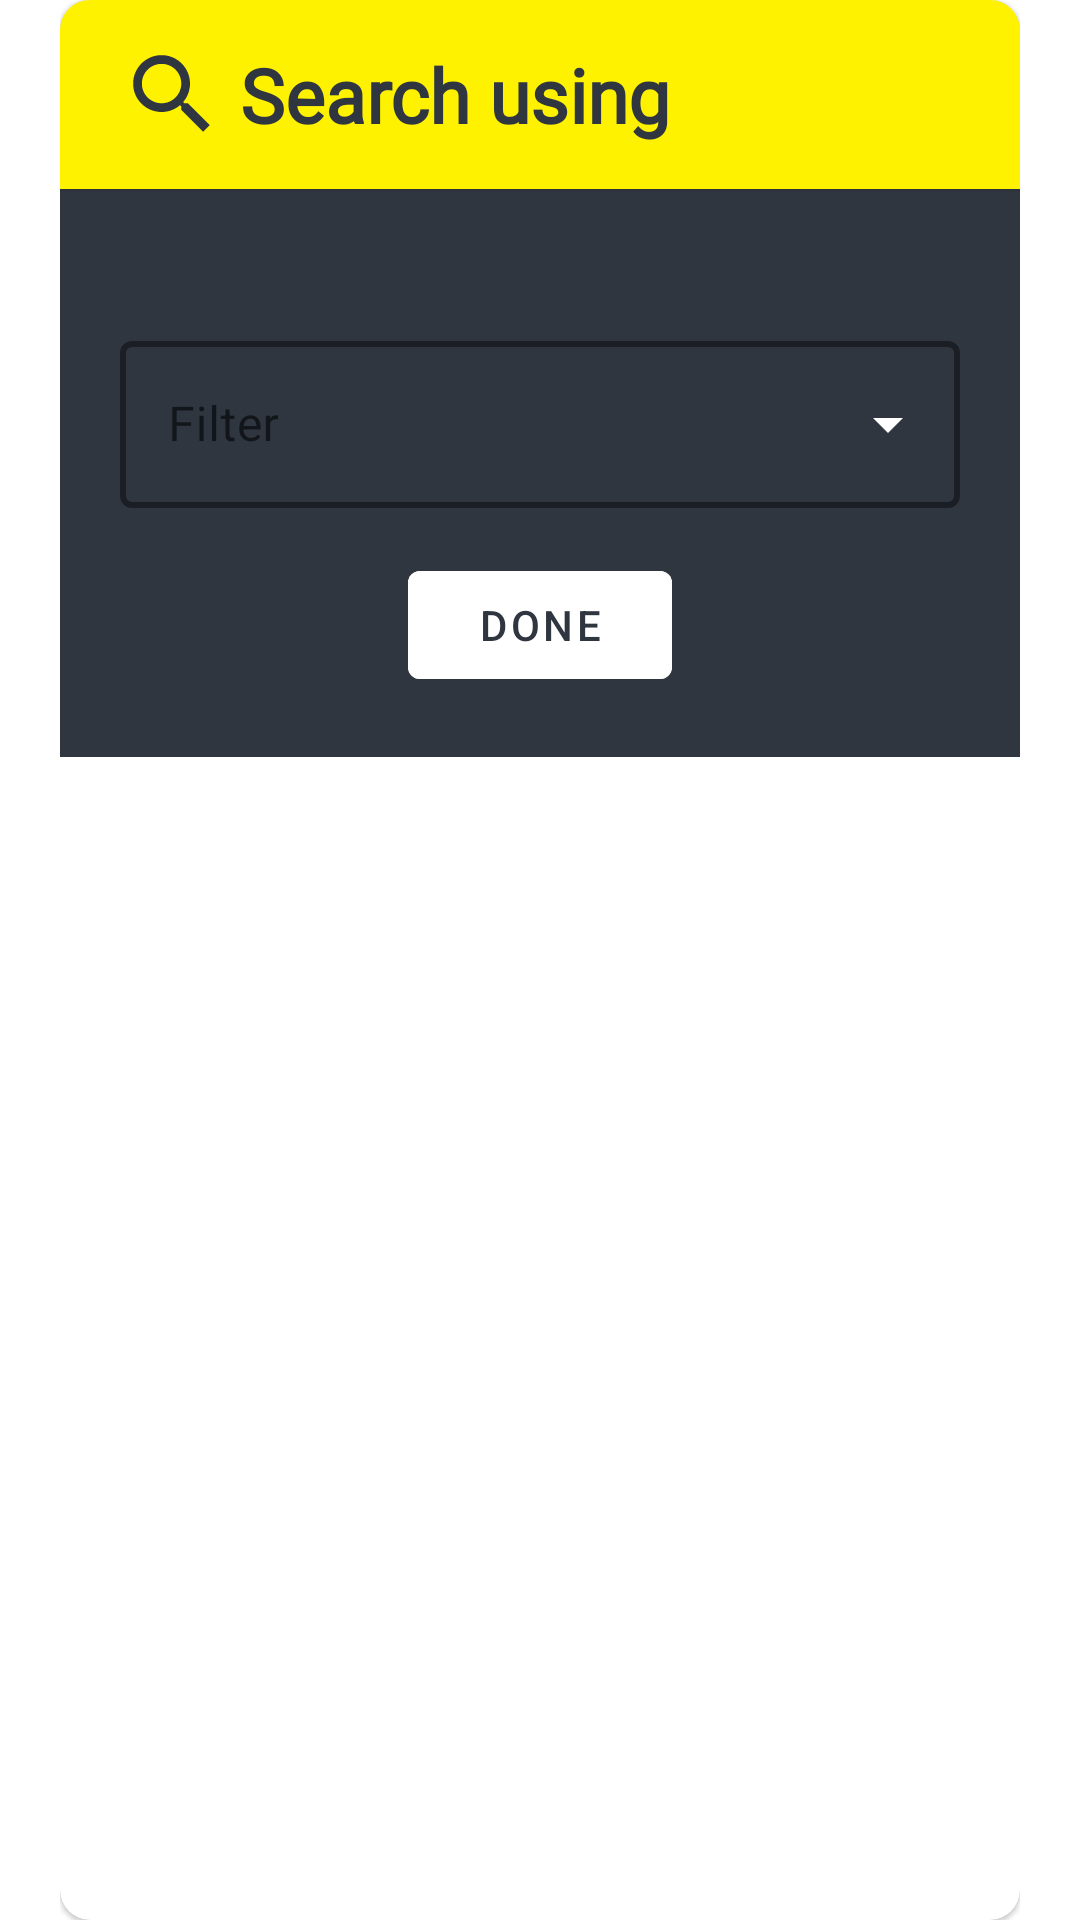

Here is an Android app screen rendered from its layout file. Give the layout XML and the strings, colors and styles it references.
<!-- AndroidManifest.xml: application theme AppTheme -->
<!-- res/layout/dialog_search_filter.xml -->
<?xml version="1.0" encoding="utf-8"?>
<LinearLayout xmlns:android="http://schemas.android.com/apk/res/android"
    xmlns:app="http://schemas.android.com/apk/res-auto"
    xmlns:tools="http://schemas.android.com/tools"
    android:layout_width="match_parent"
    android:paddingStart="20dp"
    android:paddingEnd="20dp"
    android:layout_height="wrap_content"
    android:orientation="vertical"
    app:layout_behavior="@string/appbar_scrolling_view_behavior">

    <com.google.android.material.card.MaterialCardView
        android:layout_width="match_parent"
        android:layout_height="match_parent"
        app:cardCornerRadius="10dp"
        >

        <LinearLayout
            android:layout_width="match_parent"
            android:layout_height="match_parent"
            android:orientation="vertical"
            app:layout_behavior="@string/appbar_scrolling_view_behavior">

            <com.google.android.material.card.MaterialCardView
                android:layout_width="match_parent"
                android:layout_height="wrap_content"
                style="@style/cardview_style"
                app:cardCornerRadius="0dp"
                >
                <androidx.constraintlayout.widget.ConstraintLayout
                    android:layout_width="match_parent"
                    android:layout_height="wrap_content"
                    android:paddingTop="14dp"
                    android:paddingBottom="14dp"
                    android:paddingLeft="20dp"
                    android:paddingRight="20dp"
                    >

                    <ImageView
                        android:id="@+id/symbol"
                        android:layout_width="35dp"
                        android:layout_height="35dp"
                        app:layout_constraintLeft_toLeftOf="parent"
                        app:layout_constraintTop_toTopOf="parent"
                        app:layout_constraintBottom_toBottomOf="parent"
                        app:tint="@color/colorPrimary"
                        android:src="@drawable/ic_search" />

                    <TextView
                        android:layout_width="wrap_content"
                        android:layout_height="wrap_content"
                        android:fontFamily="@font/actor"
                        android:text="Search using"
                        android:textColor="@color/colorPrimary"
                        android:layout_marginStart="5dp"
                        android:textSize="25sp"
                        android:textStyle="bold"
                        app:layout_constraintBottom_toBottomOf="parent"
                        app:layout_constraintLeft_toRightOf="@id/symbol"
                        app:layout_constraintTop_toTopOf="parent" />

                </androidx.constraintlayout.widget.ConstraintLayout>

            </com.google.android.material.card.MaterialCardView>

            <LinearLayout
                android:backgroundTint="@color/colorPrimary"
                android:background="@color/white"
                android:padding="20dp"
                android:orientation="vertical"
                android:layout_width="match_parent"
                android:layout_height="wrap_content">

                <TextView
                    android:paddingLeft="2dp"
                    android:id="@+id/selected_text"
                    android:layout_width="wrap_content"
                    android:layout_height="wrap_content"
                    android:textSize="15sp"
                    android:paddingBottom="5dp"
                    android:textColor="@color/white"
                    />

                <com.google.android.material.textfield.TextInputLayout
                    style="@style/material_spinner_style"
                    android:layout_width="match_parent"
                    android:layout_height="wrap_content"
                    android:hint="Filter">

                    <com.google.android.material.textfield.MaterialAutoCompleteTextView
                        android:id="@+id/dropdown"
                        android:layout_width="match_parent"
                        android:layout_height="wrap_content"
                        android:inputType="textNoSuggestions"
                        android:enabled="true"
                        />

                </com.google.android.material.textfield.TextInputLayout>

                <com.google.android.material.button.MaterialButton
                    android:id="@+id/done"
                    android:layout_marginTop="15dp"
                    android:layout_width="wrap_content"
                    android:layout_height="wrap_content"
                    android:layout_gravity="center"
                    android:backgroundTint="@color/white"
                    android:textColor="@color/colorPrimary"
                    app:rippleColor="@color/colorPrimary"
                    android:text="Done"/>

            </LinearLayout>

        </LinearLayout>

    </com.google.android.material.card.MaterialCardView>


</LinearLayout>
<!-- resources referenced by this layout -->
<resources>
  <color name="colorPrimary">#2f3640</color>
  <color name="white">#ffffff</color>
  <!-- drawable ic_search (drawable) -->
  <vector android:height="24dp" android:tint="#2F3640"
      android:viewportHeight="24" android:viewportWidth="24"
      android:width="24dp" xmlns:android="http://schemas.android.com/apk/res/android">
      <path android:fillColor="@android:color/white" android:pathData="M15.5,14h-0.79l-0.28,-0.27C15.41,12.59 16,11.11 16,9.5 16,5.91 13.09,3 9.5,3S3,5.91 3,9.5 5.91,16 9.5,16c1.61,0 3.09,-0.59 4.23,-1.57l0.27,0.28v0.79l5,4.99L20.49,19l-4.99,-5zM9.5,14C7.01,14 5,11.99 5,9.5S7.01,5 9.5,5 14,7.01 14,9.5 11.99,14 9.5,14z"/>
  </vector>
  <style name="cardview_style" parent="Widget.MaterialComponents.CardView">
          <item name="android:background">@color/colorAccent</item>
          <item name="android:backgroundTint">@color/colorAccent</item>
      </style>
  <style name="material_spinner_style" parent="Widget.MaterialComponents.TextInputLayout.OutlinedBox.ExposedDropdownMenu">
          <item name="boxStrokeColor">@color/colorAccent</item>
          <item name="hintTextColor">@color/colorAccent</item>
          <item name="endIconTint">@color/spinner_color_selector</item>
          <item name="boxStrokeWidth">2dp</item>
      </style>
  <style name="AppTheme" parent="Theme.MaterialComponents.DayNight.NoActionBar">
          
          <item name="colorPrimary">@color/colorPrimary</item>
          <item name="colorPrimaryDark">@color/colorPrimaryDark</item>
          <item name="colorAccent">@color/colorAccent</item>
      </style>
  <color name="colorAccent">#fff200</color>
  <color name="colorPrimaryDark">#2f3640</color>
</resources>
